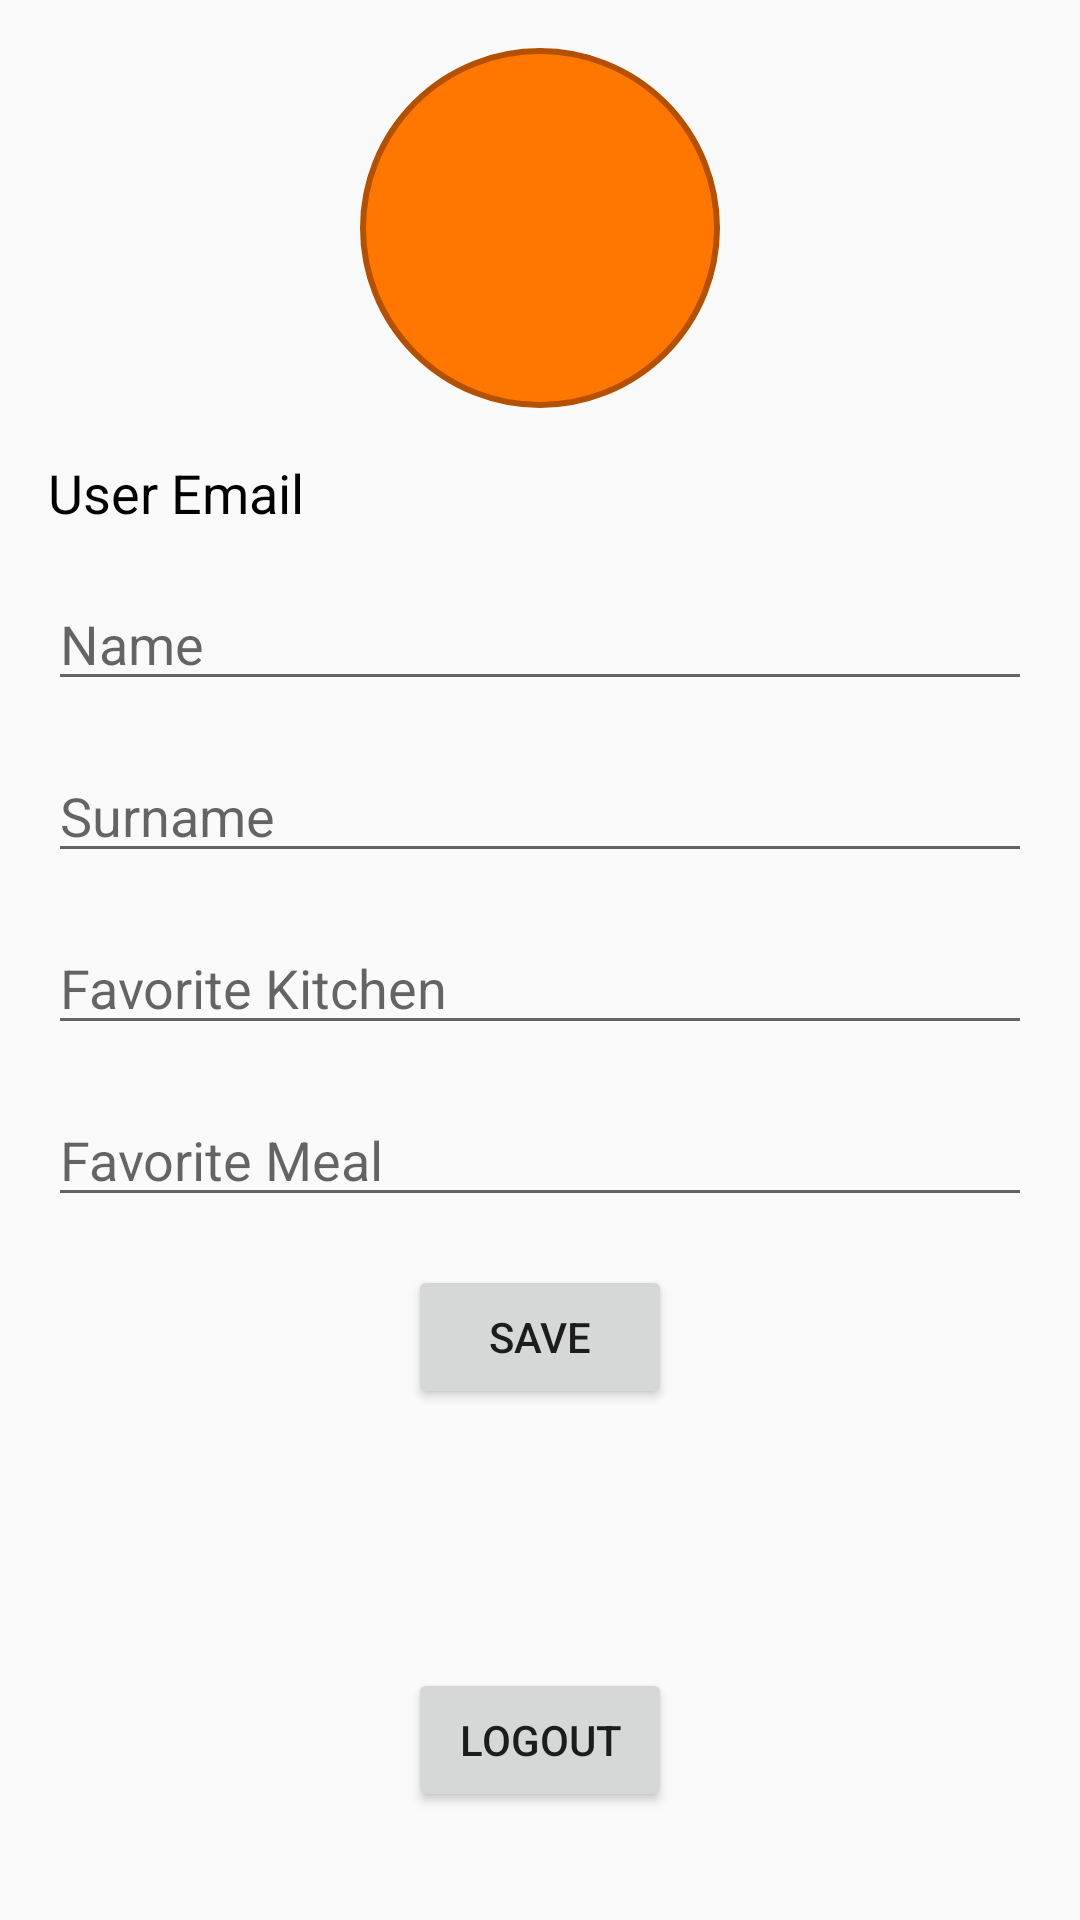

Write the Android layout XML for this screen, with the resource values it uses.
<!-- AndroidManifest.xml: application theme AppTheme -->
<!-- res/layout/fragment_profile.xml -->
<?xml version="1.0" encoding="utf-8"?>
<androidx.constraintlayout.widget.ConstraintLayout xmlns:android="http://schemas.android.com/apk/res/android"
    xmlns:app="http://schemas.android.com/apk/res-auto"
    android:layout_width="match_parent"
    android:layout_height="match_parent"
    android:padding="16dp">

    <ImageView
        android:id="@+id/profilePicture"
        android:layout_width="120dp"
        android:layout_height="120dp"
        android:layout_marginBottom="16dp"
        android:src="@drawable/icon_profile"
        android:scaleType="centerCrop"
        android:background="@drawable/circle_background"
        app:layout_constraintTop_toTopOf="parent"
        app:layout_constraintStart_toStartOf="parent"
        app:layout_constraintEnd_toEndOf="parent" />

    <EditText
        android:id="@+id/nameEditText"
        android:layout_width="match_parent"
        android:layout_height="wrap_content"
        android:hint="Name"
        android:layout_marginTop="16dp"
        app:layout_constraintTop_toBottomOf="@id/user_email"
        app:layout_constraintStart_toStartOf="parent"
        app:layout_constraintEnd_toEndOf="parent" />

    <EditText
        android:id="@+id/surnameEditText"
        android:layout_width="match_parent"
        android:layout_height="wrap_content"
        android:hint="Surname"
        android:layout_marginTop="16dp"
        app:layout_constraintTop_toBottomOf="@id/nameEditText"
        app:layout_constraintStart_toStartOf="parent"
        app:layout_constraintEnd_toEndOf="parent" />

    <EditText
        android:id="@+id/favoriteKitchenEditText"
        android:layout_width="match_parent"
        android:layout_height="wrap_content"
        android:hint="Favorite Kitchen"
        android:layout_marginTop="16dp"
        app:layout_constraintTop_toBottomOf="@id/surnameEditText"
        app:layout_constraintStart_toStartOf="parent"
        app:layout_constraintEnd_toEndOf="parent" />

    <EditText
        android:id="@+id/favoriteMealEditText"
        android:layout_width="match_parent"
        android:layout_height="wrap_content"
        android:hint="Favorite Meal"
        android:layout_marginTop="16dp"
        app:layout_constraintTop_toBottomOf="@id/favoriteKitchenEditText"
        app:layout_constraintStart_toStartOf="parent"
        app:layout_constraintEnd_toEndOf="parent" />

    <Button
        android:id="@+id/saveButton"
        android:layout_width="wrap_content"
        android:layout_height="wrap_content"
        android:text="Save"
        android:layout_marginTop="16dp"
        app:layout_constraintTop_toBottomOf="@id/favoriteMealEditText"
        app:layout_constraintStart_toStartOf="parent"
        app:layout_constraintEnd_toEndOf="parent" />

    <TextView
        android:id="@+id/user_email"
        android:layout_width="0dp"
        android:layout_height="wrap_content"
        android:text="User Email"
        android:textSize="18sp"
        android:textColor="@color/black"
        android:layout_marginTop="16dp"
        app:layout_constraintTop_toBottomOf="@id/profilePicture"
        app:layout_constraintStart_toStartOf="parent"
        app:layout_constraintEnd_toEndOf="parent"
        android:layout_marginBottom="16dp" />

    <Button
        android:id="@+id/logout_button"
        android:layout_width="wrap_content"
        android:layout_height="wrap_content"
        android:text="Logout"
        android:layout_marginBottom="20dp"
        app:layout_constraintBottom_toBottomOf="parent"
        app:layout_constraintStart_toStartOf="parent"
        app:layout_constraintEnd_toEndOf="parent" />
</androidx.constraintlayout.widget.ConstraintLayout>
<!-- resources referenced by this layout -->
<resources>
  <color name="black">#FF000000</color>
  <!-- drawable circle_background (drawable) -->
  <?xml version="1.0" encoding="utf-8"?>
  <shape xmlns:android="http://schemas.android.com/apk/res/android"
      android:shape="oval">
      <solid android:color="@color/orange" />
      <size android:width="100dp" android:height="100dp" />
      <stroke android:width="2dp" android:color="@color/orange_dark" />
  </shape>
  <style name="AppTheme" parent="Theme.AppCompat.Light.NoActionBar">
          <item name="colorPrimary">@color/orange</item>
          <item name="colorPrimaryDark">@color/orange_dark</item>
          <item name="colorAccent">@color/teal_200</item>
      </style>
  <color name="orange">#FF7600</color>
  <color name="orange_dark">#B45100</color>
  <color name="teal_200">#FF03DAC5</color>
</resources>
